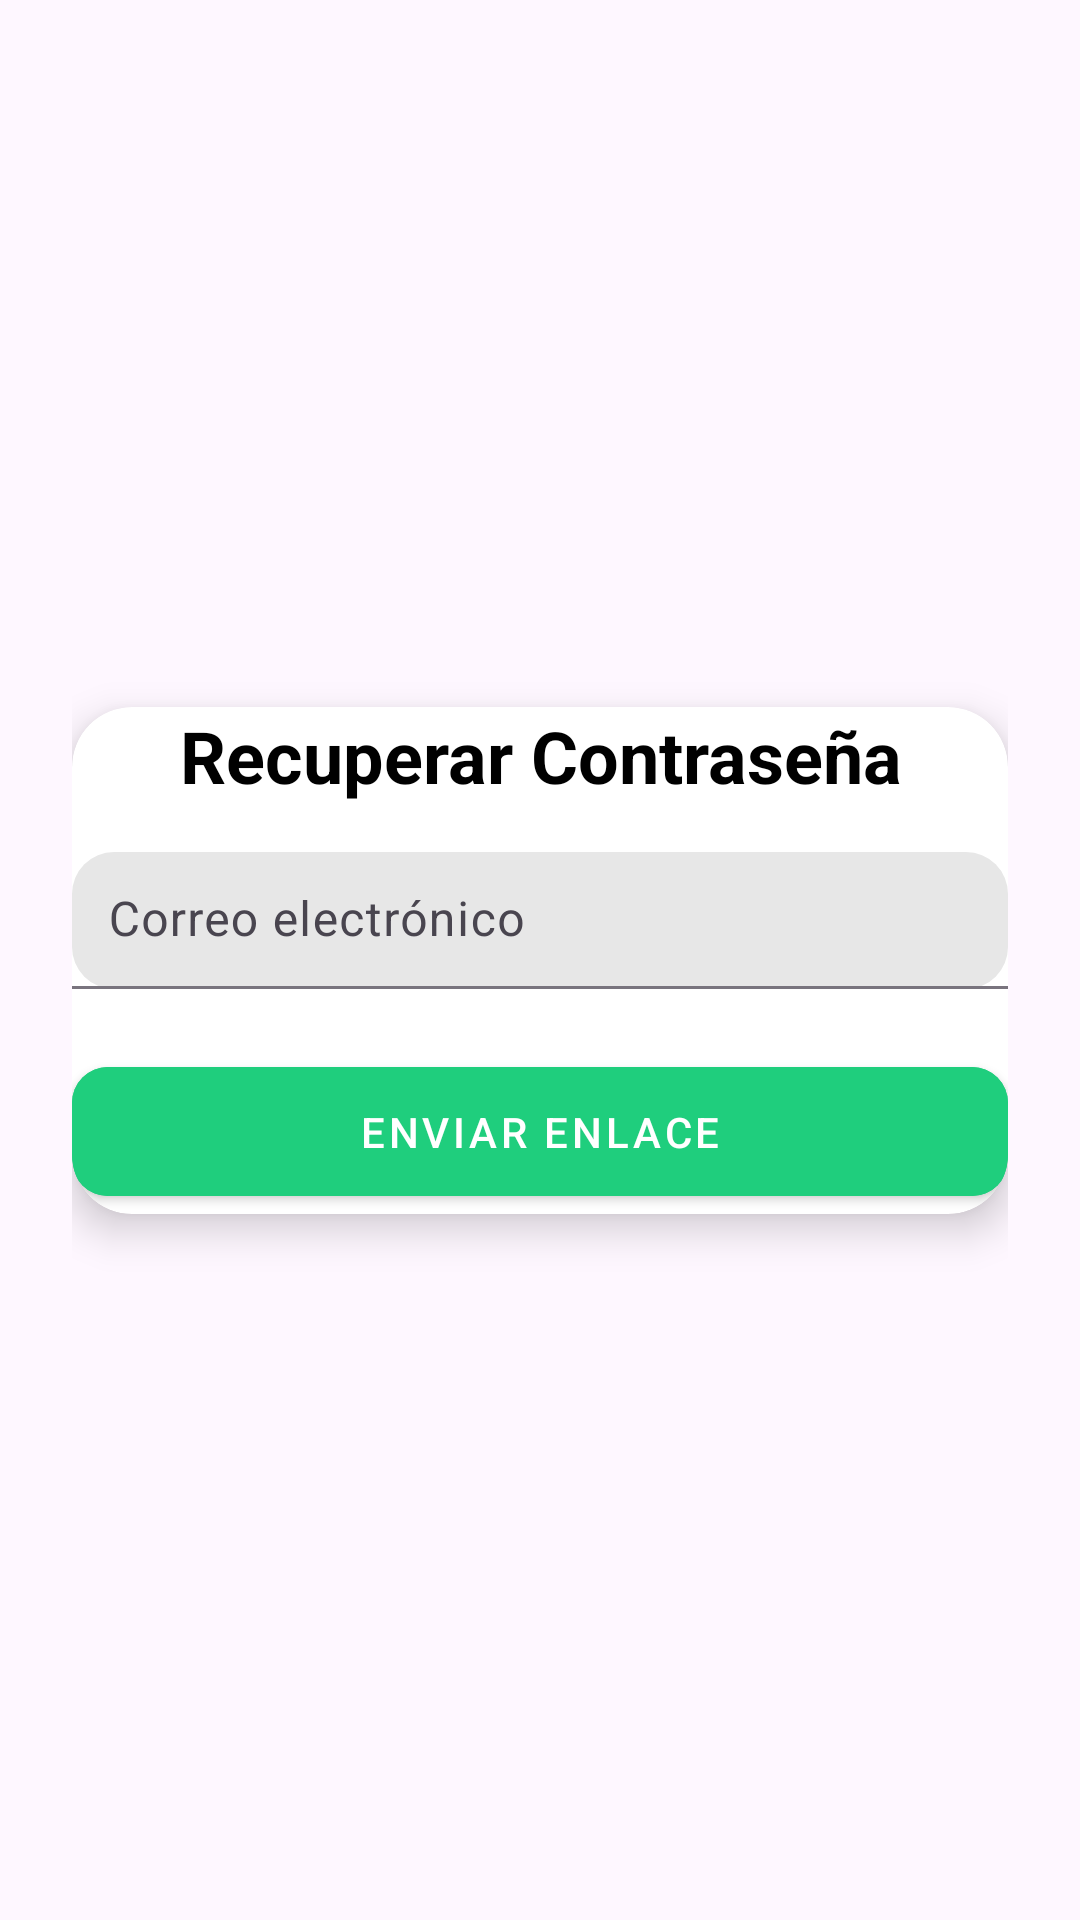

This screen was rendered from an Android layout file. Write that file and the resources it references.
<!-- AndroidManifest.xml: application theme Theme.Group3101Madrid -->
<!-- res/layout/activity_cambiar_password.xml -->
<?xml version="1.0" encoding="utf-8"?>
<androidx.constraintlayout.widget.ConstraintLayout xmlns:android="http://schemas.android.com/apk/res/android"
    xmlns:app="http://schemas.android.com/apk/res-auto"
    xmlns:tools="http://schemas.android.com/tools"
    android:id="@+id/main"
    android:layout_width="match_parent"
    android:layout_height="match_parent"
    android:padding="24dp"
    android:background="?android:attr/colorBackground"
    tools:context=".CambiarPasswordActivity">

    
    <androidx.cardview.widget.CardView
        android:layout_width="match_parent"
        android:layout_height="wrap_content"
        android:padding="24dp"
        app:cardCornerRadius="20dp"
        app:cardElevation="8dp"
        android:background="@color/white"
        app:layout_constraintTop_toTopOf="parent"
        app:layout_constraintBottom_toBottomOf="parent"
        app:layout_constraintStart_toStartOf="parent"
        app:layout_constraintEnd_toEndOf="parent">

        <LinearLayout
            android:layout_width="match_parent"
            android:layout_height="wrap_content"
            android:orientation="vertical"
            android:gravity="center_horizontal">

            
            <TextView
                android:id="@+id/title"
                android:layout_width="wrap_content"
                android:layout_height="wrap_content"
                android:text="Recuperar Contraseña"
                android:textSize="24sp"
                android:textStyle="bold"
                android:textColor="@color/black"
                android:gravity="center"
                android:layout_marginBottom="16dp" />

            
            <com.google.android.material.textfield.TextInputLayout
                android:layout_width="match_parent"
                android:layout_height="wrap_content"
                android:hint="Correo electrónico"
                app:boxBackgroundMode="filled"
                app:boxCornerRadiusTopStart="14dp"
                app:boxCornerRadiusTopEnd="14dp"
                app:boxCornerRadiusBottomStart="14dp"
                app:boxCornerRadiusBottomEnd="14dp"
                app:boxBackgroundColor="@color/light_gray">

                <com.google.android.material.textfield.TextInputEditText
                    android:id="@+id/etEmailReset"
                    android:layout_width="match_parent"
                    android:layout_height="wrap_content"
                    android:inputType="textEmailAddress"
                    android:textColor="@color/black"
                    android:textColorHint="@color/light_gray"
                    android:padding="12dp"/>

            </com.google.android.material.textfield.TextInputLayout>

            
            <com.google.android.material.button.MaterialButton
                android:id="@+id/btnResetPassword"
                android:layout_width="match_parent"
                android:layout_height="wrap_content"
                android:text="Enviar Enlace"
                style="@style/Widget.MaterialComponents.Button"
                android:layout_marginTop="20dp"
                app:cornerRadius="12dp"
                android:backgroundTint="@color/green"
                android:textColor="@android:color/white"
                app:rippleColor="@color/white"
                android:paddingVertical="12dp"/>

            
            <com.google.android.material.progressindicator.CircularProgressIndicator
                android:id="@+id/progressBarReset"
                android:layout_width="wrap_content"
                android:layout_height="wrap_content"
                android:visibility="gone"
                android:layout_marginTop="12dp"
                android:layout_gravity="center"/>
        </LinearLayout>
    </androidx.cardview.widget.CardView>

</androidx.constraintlayout.widget.ConstraintLayout>
<!-- resources referenced by this layout -->
<resources>
  <color name="black">#FF000000</color>
  <color name="green">#1FCE7D</color>
  <color name="light_gray">#E7E7E7</color>
  <color name="white">#FFFFFFFF</color>
  <style name="Theme.Group3101Madrid" parent="Base.Theme.Group3101Madrid" />
  <style name="Base.Theme.Group3101Madrid" parent="Theme.Material3.DayNight.NoActionBar">
          
          
      </style>
</resources>
